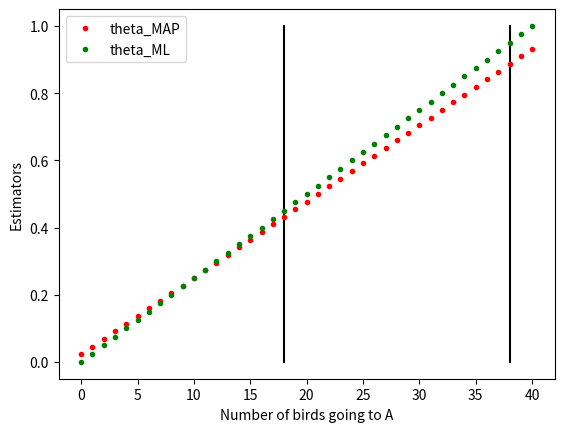

Reproduce this figure in Python.
#!/usr/bin/env python3
# -*- coding: utf-8 -*-
"""
Created on Sat Mar 28 11:54:5
0 2020

@author: adrienbanse
"""

import numpy as np
import matplotlib.pyplot as plt

def plot1():
    
    N_max = 20
    N = np.arange(1,N_max)
    b_MAP   = -1/(3*(N+4))
    b_ML    = np.zeros(N_max-1)
    MSE_MAP = (2*N+1)/(9*(N+4)**2)
    MSE_ML  = 2/(9*N)
    
    plt.plot(N,b_MAP,   'r.',   label='b_MAP'   )
    plt.plot(N,b_ML ,   'g.',   label='b_ML'    )
    plt.plot(N,MSE_MAP, 'rx',   label='MSE_MAP' )
    plt.plot(N,MSE_ML,  'gx',   label='MSE_ML'  )
    
    plt.xlabel("N") ; plt.ylabel("Values of bias/MSE")
    
    plt.legend()
    plt.show()
    
def plot2():
    
    N = 40
    sumZ = np.arange(0,N+1)
    theta_MAP = (1+sumZ)/(N+4)
    theta_ML  = sumZ/N
    
    plt.plot(18*np.ones(200), np.linspace(0,1,200), 'k-')
    plt.plot(38*np.ones(200), np.linspace(0,1,200), 'k-')
    
    plt.plot(sumZ,theta_MAP, 'r.', label='theta_MAP')
    plt.plot(sumZ,theta_ML , 'g.', label='theta_ML' )
    
    plt.xlabel("Number of birds going to A") ; plt.ylabel("Estimators")
    
    plt.legend()
    plt.show()


def estimators():
    
    # data extraction
    path1 = "Estimators1.txt"
    path2 = "Estimators2.txt"
    data1 = open(path1, "r").read()
    data1=data1.replace("[","") ; data1=data1.replace("]","") ; data1=data1.replace(" ","") ; Z1 = data1.split(",")
    data2 = open(path2, "r").read()
    data2=data2.replace("[","") ; data2=data2.replace("]","") ; data2=data2.replace(" ","") ; Z2 = data2.split(",")
    N = len(Z1)
    for i in range(0,N): Z1[i] = int(Z1[i]=='True')
    for i in range(0,N): Z2[i] = int(Z2[i]=='True')
    
    # MAP estimators
    theta_MAP_1 = (1+np.sum(Z1))/(N+4)
    theta_MAP_2 = (1+np.sum(Z2))/(N+4)
    
    # ML estimators
    theta_ML_1  = np.mean(Z1)
    theta_ML_2  = np.mean(Z2)
    
    # print results
    print("theta_MAP_1 : ",theta_MAP_1)
    print("theta_ML_1  : ",theta_ML_1 )
    print("---------------------------------")
    print("theta_MAP_2 : ",theta_MAP_2)
    print("theta_ML_2  : ",theta_ML_2 )
    
plot2()
